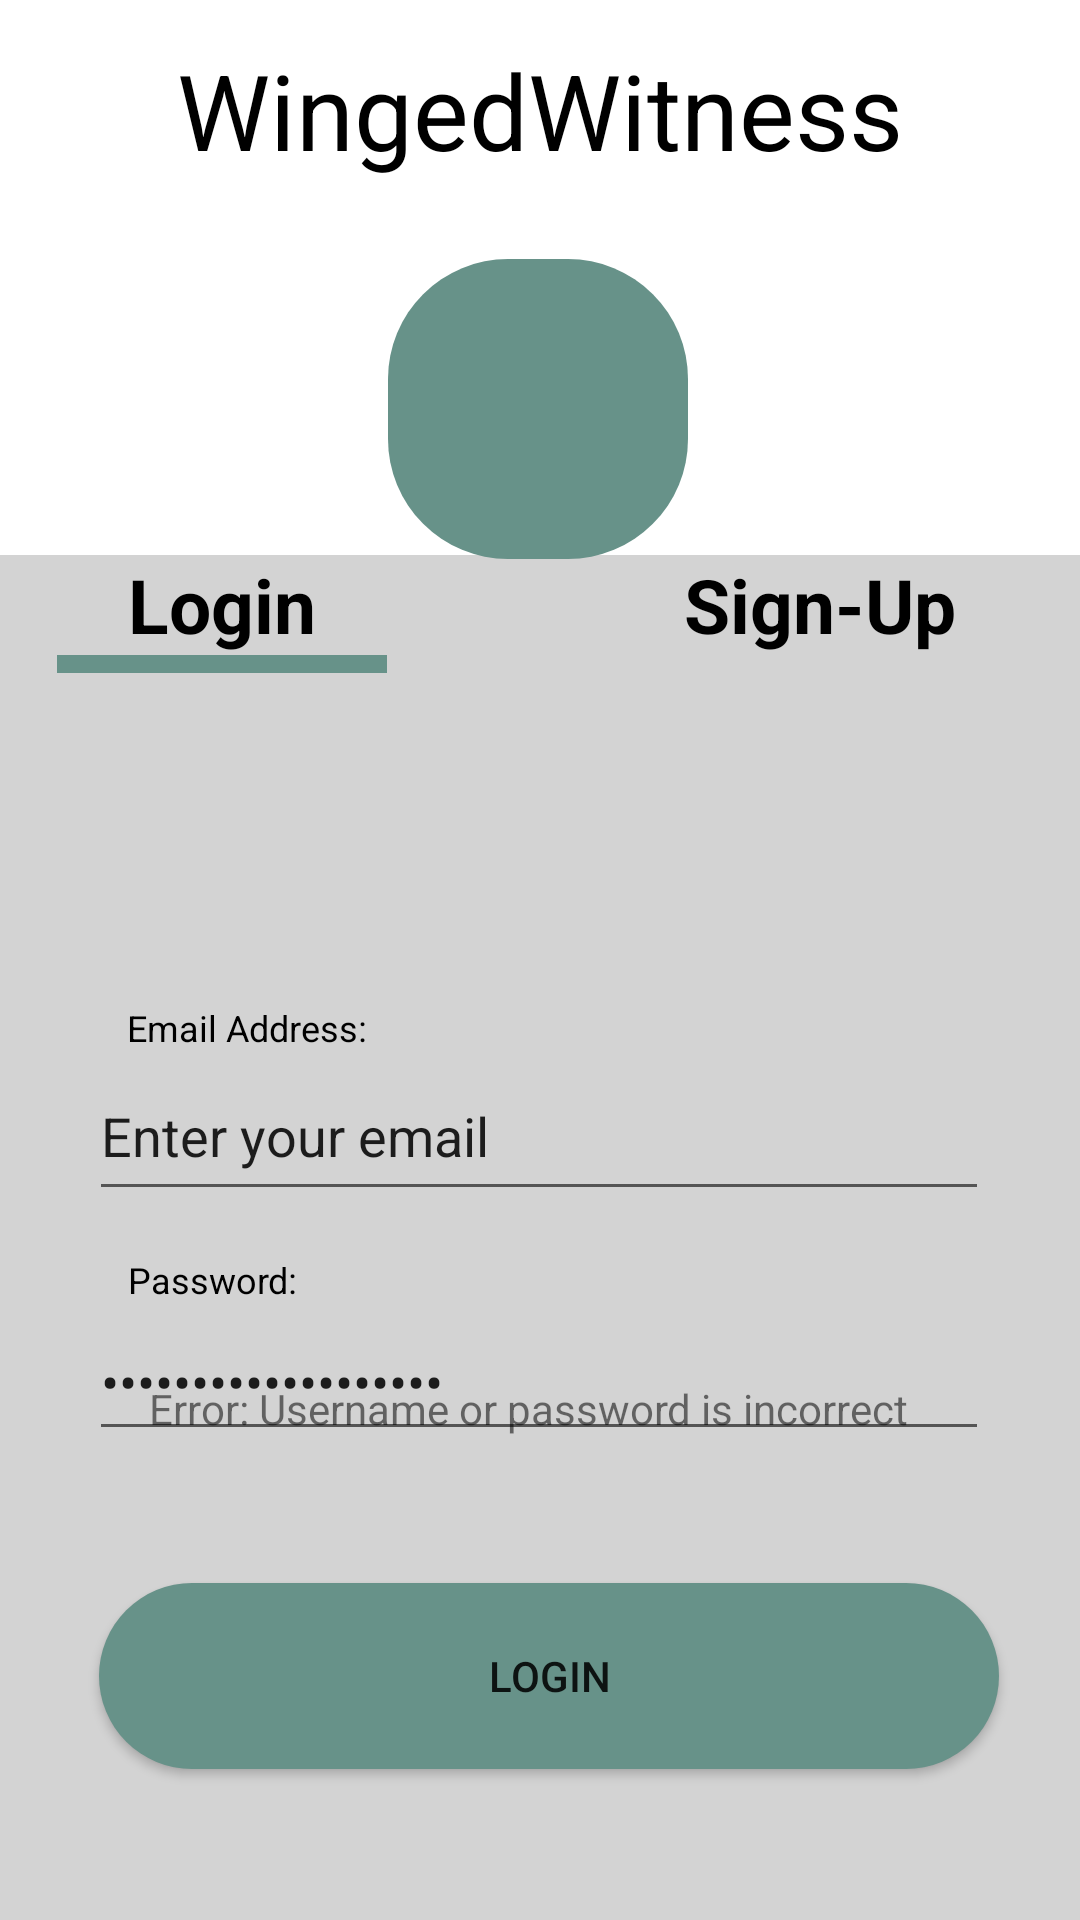

Android layout source for this screen:
<!-- AndroidManifest.xml: application theme AppTheme -->
<!-- res/layout/activity_main.xml -->
<?xml version="1.0" encoding="utf-8"?>
<androidx.constraintlayout.widget.ConstraintLayout
    xmlns:android="http://schemas.android.com/apk/res/android"
    xmlns:app="http://schemas.android.com/apk/res-auto"
    xmlns:tools="http://schemas.android.com/tools"
    android:layout_width="match_parent"
    android:layout_height="match_parent"
    tools:context=".MainActivity">


    <View
        android:id="@+id/View1"
        android:layout_width="417dp"
        android:layout_height="281dp"
        android:background="@drawable/backround_register_page"
        app:layout_constraintBottom_toBottomOf="parent"
        app:layout_constraintEnd_toEndOf="parent"
        app:layout_constraintHorizontal_bias="1.0"
        app:layout_constraintStart_toStartOf="parent"
        app:layout_constraintTop_toTopOf="parent"
        app:layout_constraintVertical_bias="0.0" />

    <View
        android:id="@+id/View2"
        android:layout_width="420dp"
        android:layout_height="455dp"
        android:background="@drawable/backround_register_page2"
        app:layout_constraintBottom_toBottomOf="parent"
        app:layout_constraintEnd_toEndOf="parent"
        app:layout_constraintHorizontal_bias="0.555"
        app:layout_constraintStart_toStartOf="parent"
        app:layout_constraintTop_toTopOf="parent"
        app:layout_constraintVertical_bias="1.0" />

    <ImageView
        android:id="@+id/imageView5"
        android:layout_width="100dp"
        android:layout_height="100dp"
        android:background="@drawable/rounded_button"
        app:layout_constraintBottom_toBottomOf="parent"
        app:layout_constraintEnd_toEndOf="parent"
        app:layout_constraintHorizontal_bias="0.498"
        app:layout_constraintStart_toStartOf="parent"
        app:layout_constraintTop_toBottomOf="@+id/Heading"
        app:layout_constraintVertical_bias="0.034" />

    <TextView
        android:id="@+id/Heading"
        android:layout_width="311dp"
        android:layout_height="57dp"
        android:text="WingedWitness"
        android:textAlignment="center"
        android:textColor="@color/black"
        android:textSize="35sp"
        app:layout_constraintBottom_toBottomOf="parent"
        app:layout_constraintEnd_toEndOf="parent"
        app:layout_constraintStart_toStartOf="parent"
        app:layout_constraintTop_toTopOf="parent"
        app:layout_constraintVertical_bias="0.023" />


    <TextView
        android:id="@+id/loginTextView"
        android:layout_width="wrap_content"
        android:layout_height="wrap_content"
        android:layout_marginTop="20dp"
        android:onClick="onLoginClick"
        android:text="Login"
        android:textAlignment="center"
        android:textColor="@color/black"
        android:textSize="25sp"
        android:textStyle="bold"
        app:layout_constraintBottom_toBottomOf="parent"
        app:layout_constraintEnd_toEndOf="parent"
        app:layout_constraintHorizontal_bias="0.143"
        app:layout_constraintStart_toStartOf="parent"
        app:layout_constraintTop_toBottomOf="@+id/Heading"
        app:layout_constraintVertical_bias="0.183" />


    <TextView
        android:id="@+id/signUpTextView"
        android:layout_width="wrap_content"
        android:layout_height="wrap_content"
        android:layout_marginTop="20dp"
        android:onClick="onSignUpClick"
        android:text="Sign-Up"
        android:textAlignment="center"
        android:textColor="@color/black"
        android:textSize="25sp"
        android:textStyle="bold"
        app:layout_constraintBottom_toBottomOf="parent"
        app:layout_constraintEnd_toEndOf="parent"
        app:layout_constraintHorizontal_bias="0.846"
        app:layout_constraintStart_toStartOf="parent"
        app:layout_constraintTop_toBottomOf="@+id/Heading"
        app:layout_constraintVertical_bias="0.183" />

    <View
        android:id="@+id/loginUnderline"
        android:layout_width="110dp"
        android:layout_height="6dp"
        android:background="@color/customBackgroundColor"
        app:layout_constraintEnd_toEndOf="@id/loginTextView"
        app:layout_constraintStart_toStartOf="@id/loginTextView"
        app:layout_constraintTop_toBottomOf="@id/loginTextView"
        />

    <View
        android:id="@+id/signUpUnderline"
        android:layout_width="110dp"
        android:layout_height="6dp"
        android:background="@color/customBackgroundColor"
        app:layout_constraintTop_toBottomOf="@id/signUpTextView"
        app:layout_constraintStart_toStartOf="@id/signUpTextView"
        app:layout_constraintEnd_toEndOf="@id/signUpTextView"
        android:visibility="gone"/>


    <TextView
        android:id="@+id/LoginEmaillbl"
        android:layout_width="wrap_content"
        android:layout_height="wrap_content"
        android:layout_marginTop="264dp"
        android:text="Email Address:"
        android:textColor="@color/black"
        android:textSize="12sp"
        app:layout_constraintBottom_toBottomOf="parent"
        app:layout_constraintEnd_toEndOf="parent"
        app:layout_constraintHorizontal_bias="0.151"
        app:layout_constraintStart_toStartOf="parent"
        app:layout_constraintTop_toBottomOf="@+id/Heading"
        app:layout_constraintVertical_bias="0.0"
        android:visibility="visible"/>

    <EditText
        android:id="@+id/LoginEmailtxt"
        android:layout_width="300dp"
        android:layout_height="53dp"
        android:autofillHints="username"
        android:ems="10"
        android:inputType="textPersonName"
        android:text="Enter your email"
        app:layout_constraintTop_toBottomOf="@+id/LoginEmaillbl"
        app:layout_constraintStart_toStartOf="parent"
        app:layout_constraintHorizontal_bias="0.495"
        app:layout_constraintEnd_toEndOf="parent"
        android:visibility="visible"/>


    <TextView
        android:id="@+id/LoginPasswordlbl"
        android:layout_width="wrap_content"
        android:layout_height="wrap_content"
        android:text="Password:"
        android:textColor="@color/black"
        android:textSize="12sp"
        app:layout_constraintBottom_toBottomOf="parent"
        app:layout_constraintEnd_toEndOf="parent"
        app:layout_constraintHorizontal_bias="0.141"
        app:layout_constraintStart_toStartOf="parent"
        app:layout_constraintTop_toBottomOf="@+id/LoginEmailtxt"
        app:layout_constraintVertical_bias="0.067"
        android:visibility="visible"/>

    <EditText
        android:id="@+id/LoginPasswordtxt"
        android:layout_width="300dp"
        android:layout_height="49dp"
        android:ems="10"
        android:inputType="textPassword"
        android:text="Enter your Password"
        app:layout_constraintTop_toBottomOf="@+id/LoginPasswordlbl"
        app:layout_constraintStart_toStartOf="parent"
        app:layout_constraintHorizontal_bias="0.495"
        app:layout_constraintEnd_toEndOf="parent"
        android:visibility="visible"/>


    <TextView
        android:id="@+id/SignUpEmaillbl"
        android:layout_width="wrap_content"
        android:layout_height="wrap_content"
        android:layout_marginTop="76dp"
        android:text="Email Address:"
        android:textColor="@color/black"
        android:textSize="12sp"
        android:visibility="gone"
        app:layout_constraintEnd_toEndOf="parent"
        app:layout_constraintHorizontal_bias="0.188"
        app:layout_constraintStart_toStartOf="parent"
        app:layout_constraintTop_toBottomOf="@+id/signUpUnderline" />

    <EditText
        android:id="@+id/SignUpEmailtxt"
        android:layout_width="280dp"
        android:layout_height="40dp"
        android:autofillHints="username"
        android:ems="10"
        android:hint=""
        android:inputType="textPersonName"
        android:visibility="gone"
        app:layout_constraintEnd_toEndOf="parent"
        app:layout_constraintHorizontal_bias="0.476"
        app:layout_constraintStart_toStartOf="parent"
        app:layout_constraintTop_toBottomOf="@+id/SignUpEmaillbl" />

    <TextView
        android:id="@+id/SignUpPasswordlbl"
        android:layout_width="wrap_content"
        android:layout_height="wrap_content"
        android:text="Password:"
        android:textColor="@color/black"
        android:textSize="12sp"
        android:visibility="gone"
        app:layout_constraintEnd_toEndOf="parent"
        app:layout_constraintHorizontal_bias="0.175"
        app:layout_constraintStart_toStartOf="parent"
        app:layout_constraintTop_toBottomOf="@+id/SignUpEmailtxt" />

    <EditText
        android:id="@+id/SignUpPasswordtxt"
        android:layout_width="280dp"
        android:layout_height="40dp"
        android:ems="10"
        android:hint=""
        android:inputType="textPassword"
        android:visibility="gone"
        app:layout_constraintEnd_toEndOf="parent"
        app:layout_constraintStart_toStartOf="parent"
        app:layout_constraintTop_toBottomOf="@+id/SignUpPasswordlbl" />


    <TextView
        android:id="@+id/SignUpConfirmlbl"
        android:layout_width="wrap_content"
        android:layout_height="wrap_content"
        android:text="Confirm Password:"
        android:textColor="@color/black"
        android:textSize="12sp"
        android:visibility="gone"
        app:layout_constraintEnd_toEndOf="parent"
        app:layout_constraintHorizontal_bias="0.208"
        app:layout_constraintStart_toStartOf="parent"
        app:layout_constraintTop_toBottomOf="@+id/SignUpPasswordtxt" />

    <EditText
        android:id="@+id/SignUpconfirmtxt"
        android:layout_width="280dp"
        android:layout_height="40dp"
        android:ems="10"
        android:hint=""
        android:inputType="textPassword"
        android:visibility="gone"
        app:layout_constraintEnd_toEndOf="parent"
        app:layout_constraintStart_toStartOf="parent"
        app:layout_constraintTop_toBottomOf="@+id/SignUpConfirmlbl" />


    <Button
        android:id="@+id/buttonLogin"
        android:layout_width="300dp"
        android:layout_height="62dp"
        android:background="@drawable/rounded_button"
        android:ems="10"
        android:text="LogIn"
        app:backgroundTint="@null"
        app:layout_constraintBottom_toBottomOf="parent"
        app:layout_constraintEnd_toEndOf="parent"
        app:layout_constraintHorizontal_bias="0.549"
        app:layout_constraintStart_toStartOf="parent"
        app:layout_constraintTop_toTopOf="@+id/View2"
        app:layout_constraintVertical_bias="0.872" />

    <TextView
        android:id="@+id/txtErrorLabel"
        android:layout_width="wrap_content"
        android:layout_height="wrap_content"
        android:foregroundTint="@color/ErrorColour"
        android:text="Error: Username or password is incorrect"
        app:layout_constraintBottom_toTopOf="@+id/buttonLogin"
        app:layout_constraintEnd_toEndOf="parent"
        app:layout_constraintHorizontal_bias="0.464"
        app:layout_constraintStart_toStartOf="parent"
        app:layout_constraintTop_toBottomOf="@+id/View1"
        app:layout_constraintVertical_bias="0.786" />

    <ImageView
        android:id="@+id/imageView3"
        android:layout_width="89dp"
        android:layout_height="129dp"
        app:layout_constraintBottom_toTopOf="@+id/View2"
        app:layout_constraintEnd_toEndOf="@+id/View1"
        app:layout_constraintHorizontal_bias="0.487"
        app:layout_constraintStart_toStartOf="@+id/View1"
        app:layout_constraintTop_toTopOf="@+id/Heading"
        app:layout_constraintVertical_bias="0.643"
        tools:srcCompat="@drawable/icon" />

</androidx.constraintlayout.widget.ConstraintLayout>
<!-- resources referenced by this layout -->
<resources>
  <color name="ErrorColour">#FF0000</color>
  <color name="black">#FF000000</color>
  <color name="customBackgroundColor">#679289</color>
  <!-- drawable backround_register_page (drawable) -->
  <?xml version="1.0" encoding="utf-8"?>
  <selector xmlns:android="http://schemas.android.com/apk/res/android">
  <item>
      <shape android:shape="rectangle">
          <gradient
              android:startColor="#FFFFFF"
              android:endColor="#FFFFFF"
              android:angle="270"
              android:type="linear"
              />
      </shape>
  </item>
  </selector>
  <!-- drawable backround_register_page2 (drawable) -->
  <?xml version="1.0" encoding="utf-8"?>
  <selector xmlns:android="http://schemas.android.com/apk/res/android">
  <item>
      <shape android:shape="rectangle">
          <gradient
              android:startColor="#D3D3D3"
              android:endColor="#D3D3D3"
              android:angle="270"
              android:type="linear"
              />
      </shape>
  </item>
  </selector>
  <!-- drawable icon: png bitmap (drawable, 184065 bytes) -->
  <!-- drawable rounded_button (drawable) -->
  <?xml version="1.0" encoding="utf-8"?>
  <shape xmlns:android="http://schemas.android.com/apk/res/android">
      <solid android:color="#679289" /> 
      <corners android:radius="40dp" /> 
  </shape>
  <style name="AppTheme" parent="Theme.AppCompat.Light.DarkActionBar">
          <item name="colorPrimary">#679289</item>
          <item name="colorPrimaryDark">#3B625F</item>
      </style>
</resources>
